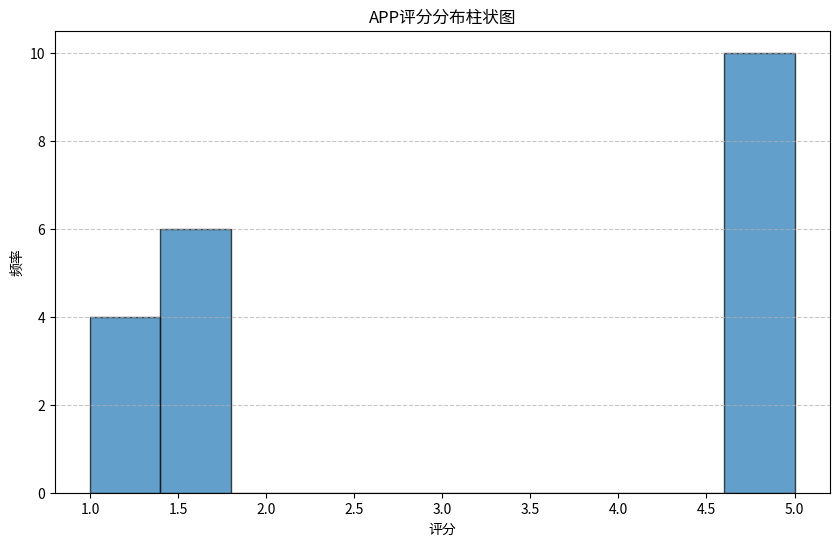

Generate this figure with matplotlib:
import pandas as pd
import matplotlib.pyplot as plt

# 从文档中提取的评分数据
ratings = [5.0, 5.0, 5.0, 5.0, 5.0, 5.0, 5.0, 5.0, 5.0, 5.0,  # 最高评分Top10
           1.0, 1.0, 1.0, 1.0, 1.4, 1.6, 1.7, 1.7, 1.7, 1.7]  # 最低评分Top10

# 计算描述性统计
rating_series = pd.Series(ratings)
mean_val = rating_series.mean()
median_val = rating_series.median()
std_val = rating_series.std()
min_val = rating_series.min()
max_val = rating_series.max()

print('描述性统计结果:')
print(f'均值: {mean_val:.2f}')
print(f'中位数: {median_val:.2f}')
print(f'标准差: {std_val:.2f}')
print(f'最小值: {min_val:.2f}')
print(f'最大值: {max_val:.2f}')

# 绘制柱状图
plt.figure(figsize=(10, 6))
plt.hist(ratings, bins=10, edgecolor='black', alpha=0.7)
plt.title('APP评分分布柱状图')
plt.xlabel('评分')
plt.ylabel('频率')
plt.grid(axis='y', linestyle='--', alpha=0.7)
plt.show()